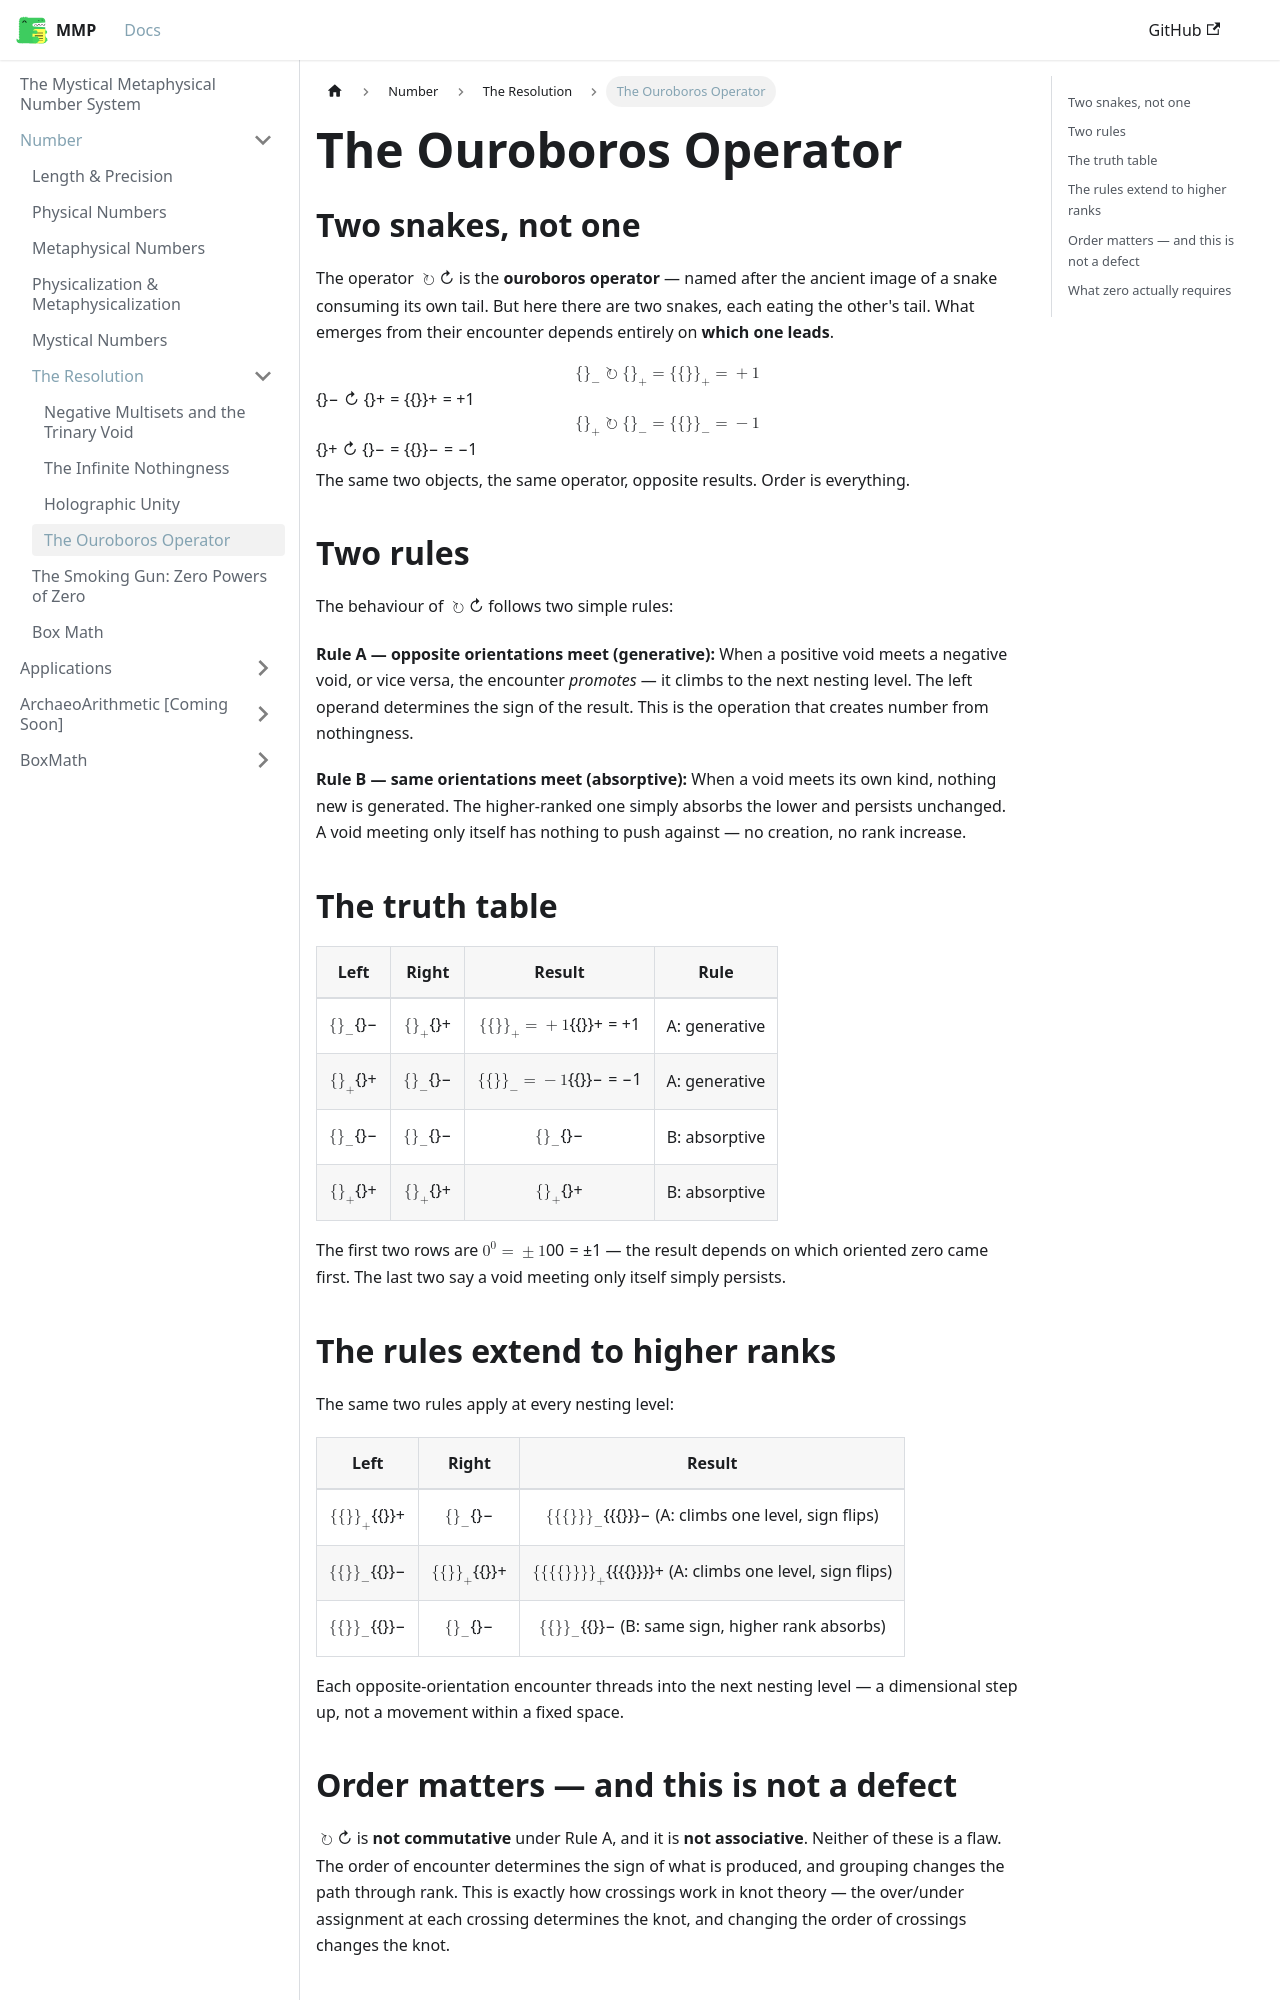

repository: mystical-metaphysical-number-system/mmp · page: docs/Number/Resolution/OuroborosOperator.html · generator: docusaurus

---
sidebar_position: 3
---

# The Ouroboros Operator

## Two snakes, not one

The operator $\circlearrowright$ is the **ouroboros operator** — named after the ancient image of a snake consuming its own tail. But here there are two snakes, each eating the other's tail. What emerges from their encounter depends entirely on **which one leads**.

$$
\{\}_- \circlearrowright \{\}_+ = \{\{\}\}_+ = +1
$$
$$
\{\}_+ \circlearrowright \{\}_- = \{\{\}\}_- = -1
$$

The same two objects, the same operator, opposite results. Order is everything.

## Two rules

The behaviour of $\circlearrowright$ follows two simple rules:

**Rule A — opposite orientations meet (generative):**
When a positive void meets a negative void, or vice versa, the encounter *promotes* — it climbs to the next nesting level. The left operand determines the sign of the result. This is the operation that creates number from nothingness.

**Rule B — same orientations meet (absorptive):**
When a void meets its own kind, nothing new is generated. The higher-ranked one simply absorbs the lower and persists unchanged. A void meeting only itself has nothing to push against — no creation, no rank increase.

## The truth table

| Left | Right | Result | Rule |
|:----:|:-----:|:------:|:----:|
| $\{\}_-$ | $\{\}_+$ | $\{\{\}\}_+ = +1$ | A: generative |
| $\{\}_+$ | $\{\}_-$ | $\{\{\}\}_- = -1$ | A: generative |
| $\{\}_-$ | $\{\}_-$ | $\{\}_-$ | B: absorptive |
| $\{\}_+$ | $\{\}_+$ | $\{\}_+$ | B: absorptive |

The first two rows are $0^0 = \pm 1$ — the result depends on which oriented zero came first. The last two say a void meeting only itself simply persists.

## The rules extend to higher ranks

The same two rules apply at every nesting level:

| Left | Right | Result |
|:----:|:-----:|:------:|
| $\{\{\}\}_+$ | $\{\}_-$ | $\{\{\{\}\}\}_-$ (A: climbs one level, sign flips) |
| $\{\{\}\}_-$ | $\{\{\}\}_+$ | $\{\{\{\{\}\}\}\}_+$ (A: climbs one level, sign flips) |
| $\{\{\}\}_-$ | $\{\}_-$ | $\{\{\}\}_-$ (B: same sign, higher rank absorbs) |

Each opposite-orientation encounter threads into the next nesting level — a dimensional step up, not a movement within a fixed space.
